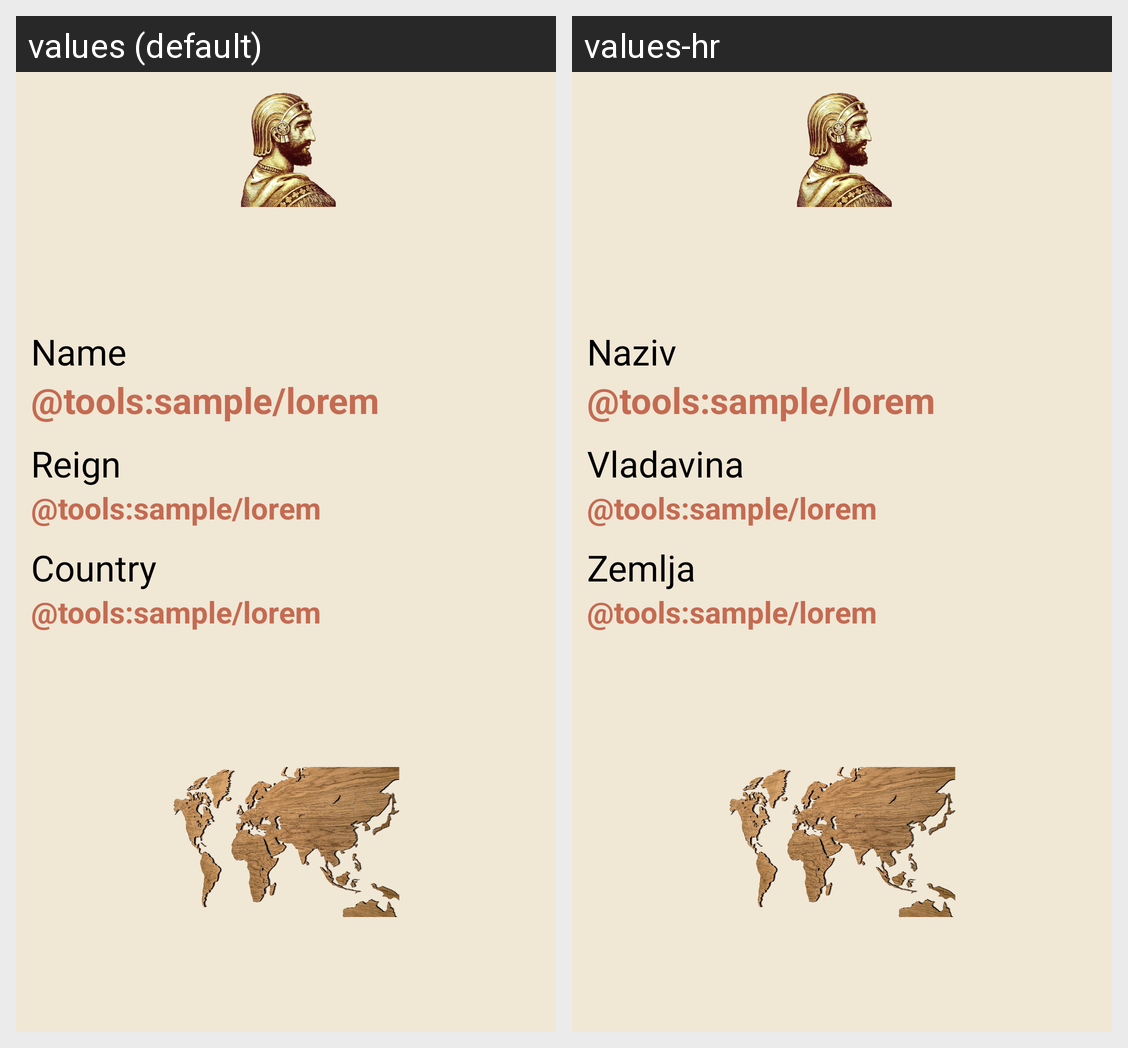

Strings drawn on this Android screen and how each of the app's shown locales translates them:
Android screen res/layout/ruler_pager.xml rendered under 2 locales, left to right: values (default), values-hr. Device: Nexus 5 (rendered at 1080×1920; each locale shown at half size, 540×960, under a caption strip naming it); theme Theme.CountryApp.
Strings drawn on this screen, with the default value and each locale's value (text and hints the layout hard-codes, and strings that could not be matched under every locale, appear in the picture but are not listed):

name
  values: Name
  values-hr: Naziv

reign
  values: Reign
  values-hr: Vladavina

country
  values: Country
  values-hr: Zemlja
